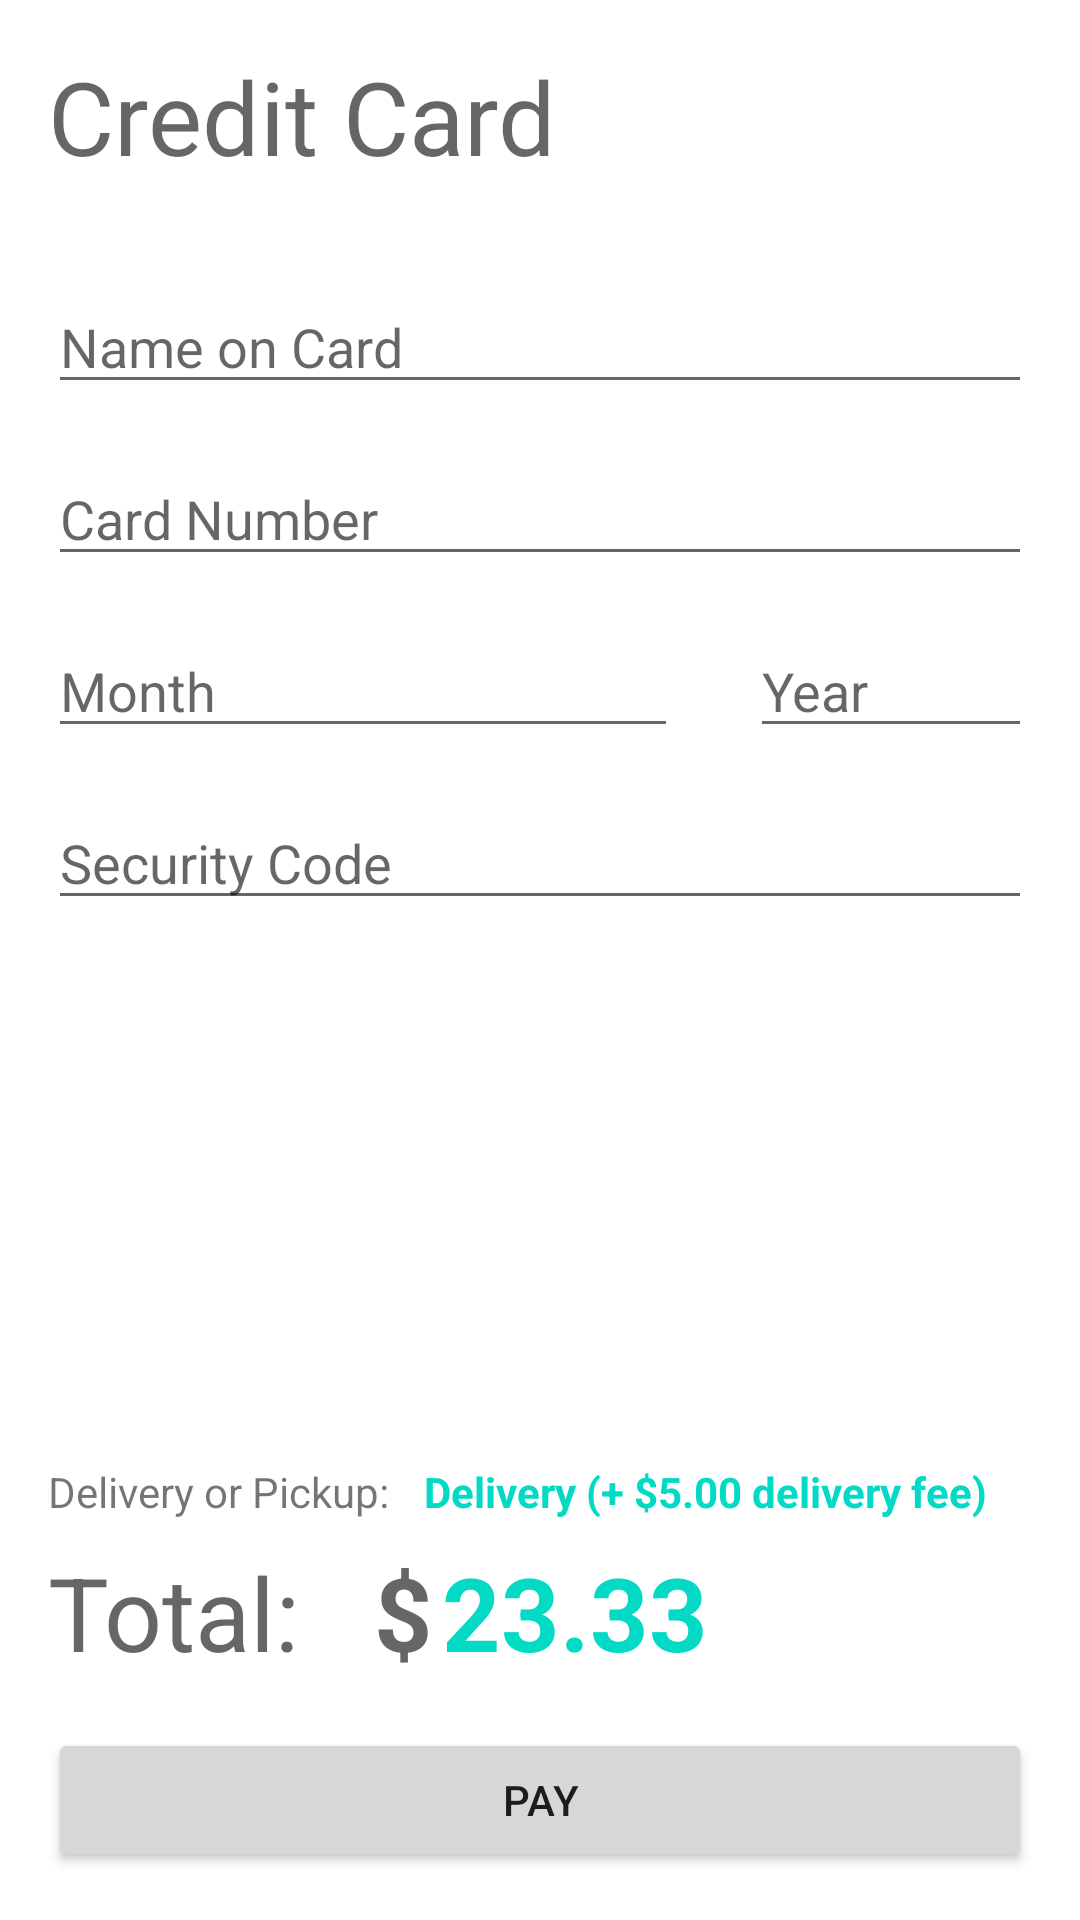

This screen was rendered from an Android layout file. Write that file and the resources it references.
<!-- AndroidManifest.xml: application theme Theme.UFS -->
<!-- res/layout/fragment_credit_card_payment.xml -->
<?xml version="1.0" encoding="utf-8"?>
<androidx.constraintlayout.widget.ConstraintLayout xmlns:android="http://schemas.android.com/apk/res/android"
    xmlns:app="http://schemas.android.com/apk/res-auto"
    xmlns:tools="http://schemas.android.com/tools"
    android:layout_width="match_parent"
    android:layout_height="match_parent"
    android:padding="16dp"
    tools:context=".ui.payment.CreditCardPayment">

    <TextView
        android:id="@+id/textView25"
        android:layout_width="wrap_content"
        android:layout_height="wrap_content"
        android:text="Credit Card"
        android:textAppearance="@style/TextAppearance.AppCompat.Display1"
        app:layout_constraintStart_toStartOf="parent"
        app:layout_constraintTop_toTopOf="parent" />

    <EditText
        android:id="@+id/et_creditcard_name"
        android:layout_width="0dp"
        android:layout_height="wrap_content"
        android:layout_marginTop="32dp"
        android:ems="10"
        android:hint="Name on Card"
        android:inputType="textPersonName"
        app:layout_constraintEnd_toEndOf="parent"
        app:layout_constraintStart_toStartOf="parent"
        app:layout_constraintTop_toBottomOf="@+id/textView25" />

    <EditText
        android:id="@+id/et_creditcard_month"
        android:layout_width="0dp"
        android:layout_height="wrap_content"
        android:layout_marginTop="16dp"
        android:ems="10"
        android:hint="Month"
        android:inputType="date"
        app:layout_constraintStart_toStartOf="parent"
        app:layout_constraintTop_toBottomOf="@+id/et_creditcard_number" />

    <EditText
        android:id="@+id/et_creditcard_year"
        android:layout_width="0dp"
        android:layout_height="wrap_content"
        android:layout_marginStart="24dp"
        android:layout_marginTop="16dp"
        android:ems="10"
        android:hint="Year"
        android:inputType="date"
        app:layout_constraintEnd_toEndOf="parent"
        app:layout_constraintStart_toEndOf="@+id/et_creditcard_month"
        app:layout_constraintTop_toBottomOf="@+id/et_creditcard_number" />

    <EditText
        android:id="@+id/et_creditcard_security_code"
        android:layout_width="0dp"
        android:layout_height="wrap_content"
        android:layout_marginTop="16dp"
        android:ems="10"
        android:hint="Security Code"
        android:inputType="number"
        android:maxLength="3"
        app:layout_constraintEnd_toEndOf="parent"
        app:layout_constraintStart_toStartOf="parent"
        app:layout_constraintTop_toBottomOf="@+id/et_creditcard_month" />

    <Button
        android:id="@+id/button_creditcard_finalPayment"
        android:layout_width="0dp"
        android:layout_height="wrap_content"
        android:text="Pay"
        app:icon="@drawable/payment_icon"
        app:layout_constraintBottom_toBottomOf="parent"
        app:layout_constraintEnd_toEndOf="parent"
        app:layout_constraintStart_toStartOf="parent" />

    <TextView
        android:id="@+id/textView26"
        android:layout_width="wrap_content"
        android:layout_height="wrap_content"
        android:layout_marginBottom="8dp"
        android:text="Delivery or Pickup: "
        app:layout_constraintBottom_toTopOf="@+id/textView27"
        app:layout_constraintStart_toStartOf="parent" />

    <TextView
        android:id="@+id/textView27"
        android:layout_width="wrap_content"
        android:layout_height="wrap_content"
        android:layout_marginBottom="16dp"
        android:text="Total: "
        android:textAppearance="@style/TextAppearance.AppCompat.Display1"
        app:layout_constraintBottom_toTopOf="@+id/button_creditcard_finalPayment"
        app:layout_constraintStart_toStartOf="parent" />

    <TextView
        android:id="@+id/textView28"
        android:layout_width="wrap_content"
        android:layout_height="wrap_content"
        android:layout_marginStart="16dp"
        android:text="$"
        android:textAppearance="@style/TextAppearance.AppCompat.Display1"
        android:textStyle="bold"
        app:layout_constraintBottom_toBottomOf="@+id/textView27"
        app:layout_constraintStart_toEndOf="@+id/textView27"
        app:layout_constraintTop_toTopOf="@+id/textView27" />

    <TextView
        android:id="@+id/tv_creditcard_total"
        android:layout_width="wrap_content"
        android:layout_height="wrap_content"
        android:layout_marginStart="3dp"
        android:text="23.33"
        android:textAppearance="@style/TextAppearance.AppCompat.Display1"
        android:textColor="@color/teal_200"
        android:textStyle="bold"
        app:layout_constraintBottom_toBottomOf="@+id/textView28"
        app:layout_constraintStart_toEndOf="@+id/textView28"
        app:layout_constraintTop_toTopOf="@+id/textView28" />

    <TextView
        android:id="@+id/tv_creditcard_deliveryOption"
        android:layout_width="wrap_content"
        android:layout_height="wrap_content"
        android:layout_marginStart="8dp"
        android:text="Delivery (+ $5.00 delivery fee)"
        android:textColor="@color/teal_200"
        android:textStyle="bold"
        app:layout_constraintBottom_toBottomOf="@+id/textView26"
        app:layout_constraintStart_toEndOf="@+id/textView26"
        app:layout_constraintTop_toTopOf="@+id/textView26" />

    <EditText
        android:id="@+id/et_creditcard_number"
        android:layout_width="0dp"
        android:layout_height="wrap_content"
        android:layout_marginTop="16dp"
        android:ems="10"
        android:hint="Card Number"
        android:inputType="number"
        android:maxLength="16"
        app:layout_constraintEnd_toEndOf="parent"
        app:layout_constraintStart_toStartOf="parent"
        app:layout_constraintTop_toBottomOf="@+id/et_creditcard_name" />

</androidx.constraintlayout.widget.ConstraintLayout>
<!-- resources referenced by this layout -->
<resources>
  <style name="Theme.UFS" parent="Theme.MaterialComponents.DayNight.DarkActionBar">
          
          <item name="colorPrimary">#2C2726</item>
          <item name="colorPrimaryVariant">@color/purple_700</item>
          <item name="colorOnPrimary">@color/white</item>
          
          <item name="colorSecondary">@color/teal_200</item>
          <item name="colorSecondaryVariant">@color/teal_700</item>
          <item name="colorOnSecondary">@color/black</item>
          
          <item name="android:statusBarColor" tools:targetApi="l">?attr/colorPrimaryVariant</item>
          
      </style>
  <!-- not gathered from this repository: default colours our renderer supplied (Android Studio template values) -->
  <color name="purple_700">#FF3700B3</color>
  <color name="teal_200">#FF03DAC5</color>
  <color name="teal_700">#FF018786</color>
  <color name="black">#FF000000</color>
  <color name="white">#FFFFFFFF</color>
</resources>
